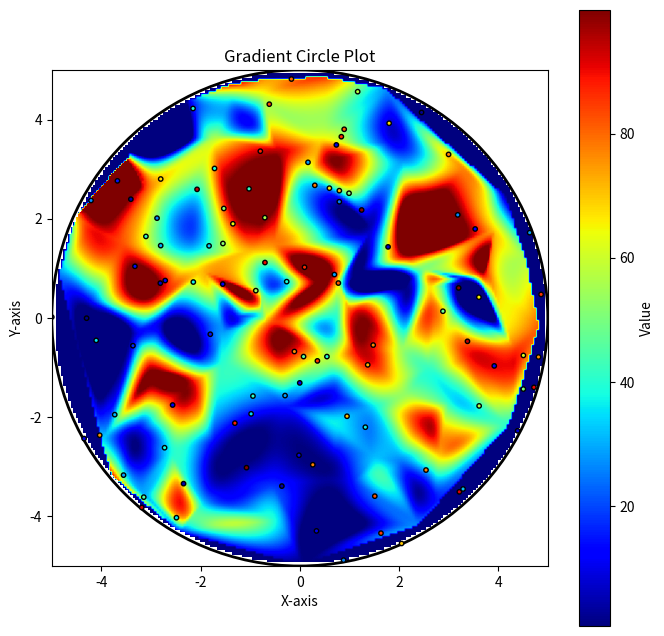

Here is the Python script that generated this plot:
import matplotlib.pyplot as plt
import numpy as np
import matplotlib.cm as cm
import matplotlib.colors as mcolors
from scipy.interpolate import griddata

def plot_gradient_circle(points):
    # Extract coordinates and values
    x_coords, y_coords, values = zip(*points)
    
    # Normalize values for color mapping
    norm = mcolors.Normalize(min(values), max(values))
    cmap = cm.jet  # Use a colormap that has colors similar to the uploaded image
    
    # Create a grid to interpolate the values, ensuring it covers the entire circle
    grid_x, grid_y = np.mgrid[-radius:radius:200j, -radius:radius:200j]  # Create a finer grid for smoother interpolation
    grid_values = griddata((x_coords, y_coords), values, (grid_x, grid_y), method='cubic', fill_value=np.min(values))
    
    # Mask the grid values outside the circle to keep only the inside part
    mask = (grid_x**2 + grid_y**2) <= radius**2
    grid_values = np.where(mask, grid_values, np.nan)
    
    # Plot the filled gradient using the interpolated grid
    fig, ax = plt.subplots(figsize=(8, 8))
    im = ax.imshow(grid_values, extent=(-radius, radius, -radius, radius), origin='lower', cmap=cmap, norm=norm)
    
    # Plot the boundary of the circle
    circle = plt.Circle((0, 0), radius, color='black', fill=False, linewidth=2)
    ax.add_artist(circle)
    
    # Plot each point in the circle with colors matching the gradient
    ax.scatter(x_coords, y_coords, color=[cmap(norm(value)) for value in values], s=10, edgecolor='k')
    
    # Setting the aspect ratio to make sure it looks like a circle
    ax.set_aspect('equal')
    fig.colorbar(im, ax=ax, label='Value')
    ax.set_xlabel("X-axis")
    ax.set_ylabel("Y-axis")
    ax.set_title("Gradient Circle Plot")
    plt.show()
      

# Example usage:
num_points = 100
radius = 5
values = np.random.rand(num_points) * 100  # Random values between 0 and 100

# Calculate (x, y) positions of points randomly distributed within the circle
points = []
for _ in range(num_points):
    r = radius * np.sqrt(np.random.rand())  # Random radius within the circle
    angle = np.random.rand() * 2 * np.pi  # Random angle
    x = r * np.cos(angle)
    y = r * np.sin(angle)
    value = np.random.rand() * 100
    points.append((x, y, value))

# Plot the gradient circle
plot_gradient_circle(points)
